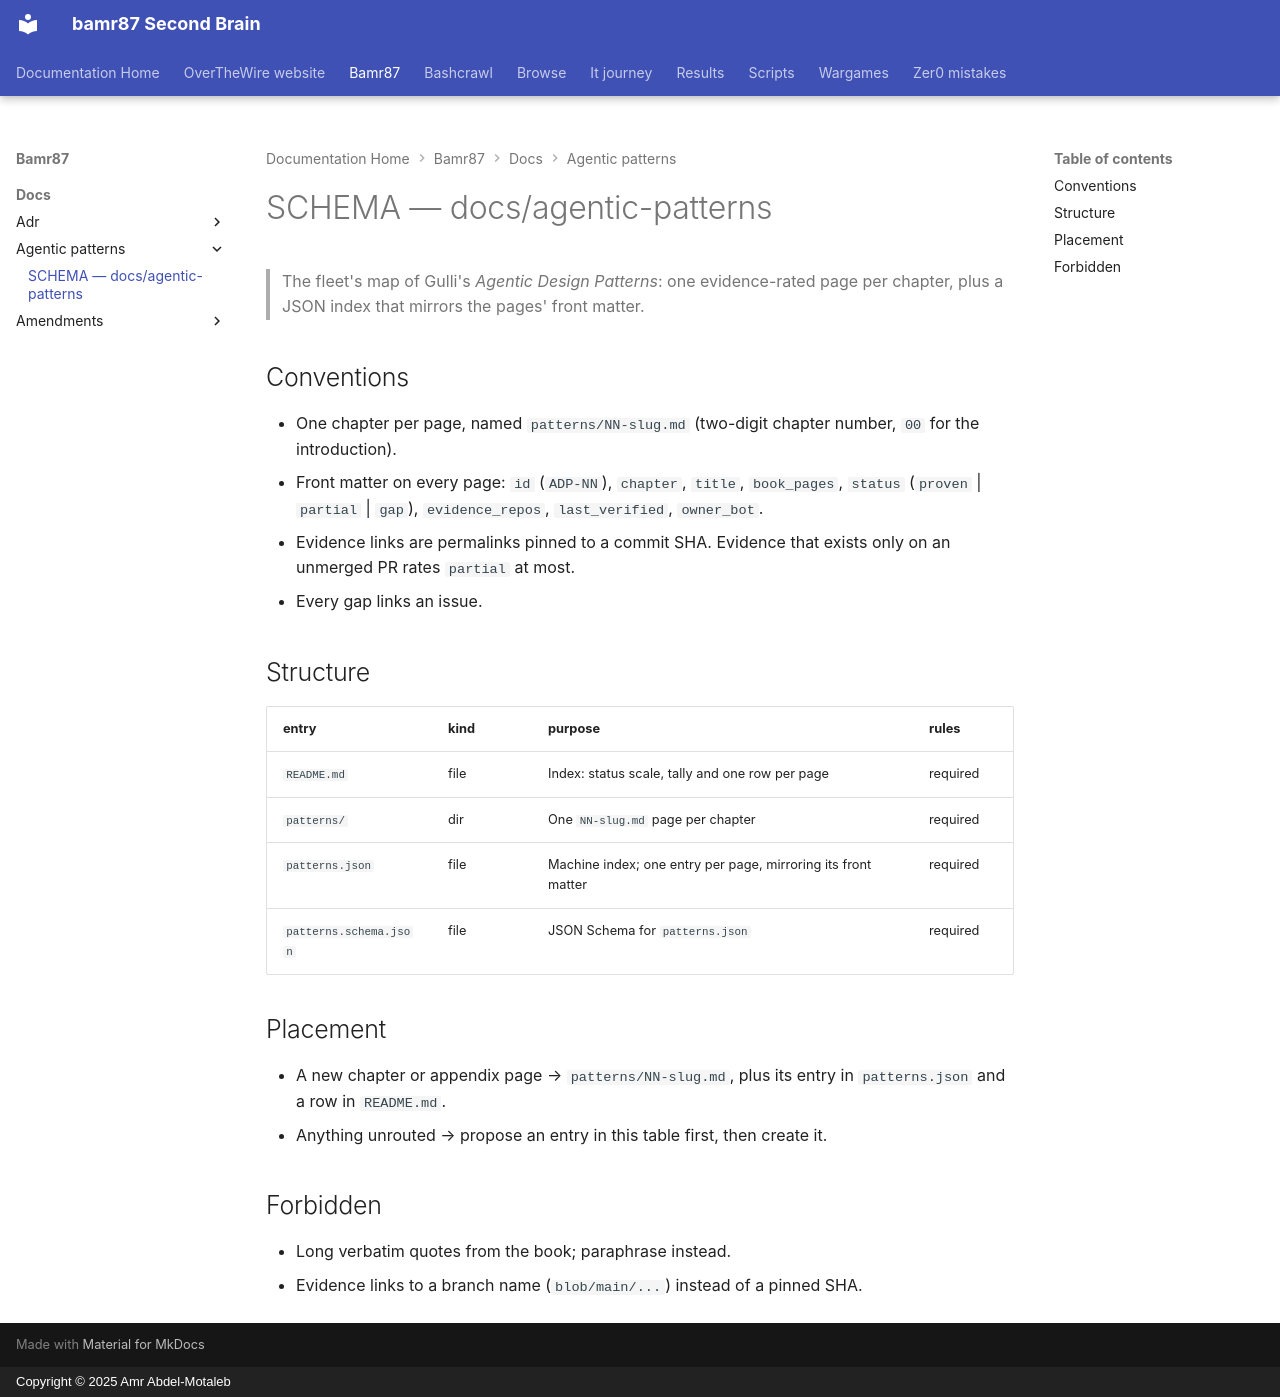

repository: bamr87/README · page: bamr87/docs/agentic-patterns/SCHEMA/index.html · generator: mkdocs · copyright: Copyright © 2025 Amr Abdel-Motaleb

---
coverage: listed
schema: '0.1'
source_file: docs/agentic-patterns/SCHEMA.md
source_repo: bamr87/bamr87
source_url: https://github.com/bamr87/bamr87/blob/main/docs/agentic-patterns/SCHEMA.md
title: SCHEMA — docs/agentic-patterns
---

# SCHEMA — docs/agentic-patterns

> The fleet's map of Gulli's *Agentic Design Patterns*: one evidence-rated page per chapter, plus a JSON index that mirrors the pages' front matter.

## Conventions

- One chapter per page, named `patterns/NN-slug.md` (two-digit chapter number, `00` for the introduction).
- Front matter on every page: `id` (`ADP-NN`), `chapter`, `title`, `book_pages`, `status` (`proven` | `partial` | `gap`), `evidence_repos`, `last_verified`, `owner_bot`.
- Evidence links are permalinks pinned to a commit SHA. Evidence that exists only on an unmerged PR rates `partial` at most.
- Every gap links an issue.

## Structure

| entry | kind | purpose | rules |
| --- | --- | --- | --- |
| `README.md` | file | Index: status scale, tally and one row per page | required |
| `patterns/` | dir | One `NN-slug.md` page per chapter | required |
| `patterns.json` | file | Machine index; one entry per page, mirroring its front matter | required |
| `patterns.schema.json` | file | JSON Schema for `patterns.json` | required |

## Placement

- A new chapter or appendix page → `patterns/NN-slug.md`, plus its entry in `patterns.json` and a row in `README.md`.
- Anything unrouted → propose an entry in this table first, then create it.

## Forbidden

- Long verbatim quotes from the book; paraphrase instead.
- Evidence links to a branch name (`blob/main/...`) instead of a pinned SHA.
